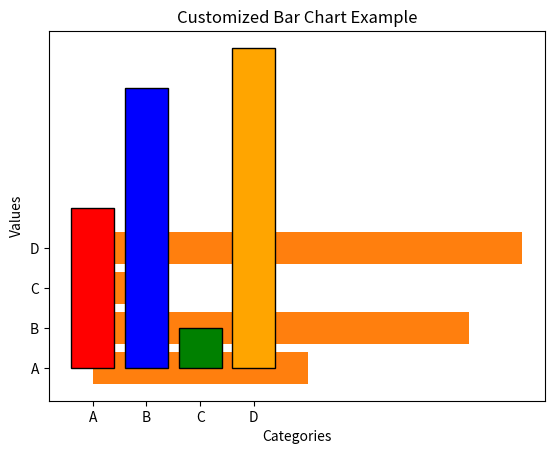

The script that saved this image:
import matplotlib.pyplot as plt
import numpy as np

# Example 1: Vertical Bar Chart
def vertical_bar_chart():
    categories = ['A', 'B', 'C', 'D']
    values = [4, 7, 1, 8]

    plt.bar(categories, values)
    plt.title('Vertical Bar Chart Example')
    plt.xlabel('Categories')
    plt.ylabel('Values')
    plt.show()

# Example 2: Horizontal Bar Chart
def horizontal_bar_chart():
    categories = ['A', 'B', 'C', 'D']
    values = [4, 7, 1, 8]

    plt.barh(categories, values)
    plt.title('Horizontal Bar Chart Example')
    plt.xlabel('Values')
    plt.ylabel('Categories')
    plt.show()

# Example 3: Customized Bar Chart
def customized_bar_chart():
    categories = ['A', 'B', 'C', 'D']
    values = [4, 7, 1, 8]
    colors = ['red', 'blue', 'green', 'orange']

    plt.bar(categories, values, color=colors, edgecolor='black')
    plt.title('Customized Bar Chart Example')
    plt.xlabel('Categories')
    plt.ylabel('Values')
    plt.show()

if __name__ == "__main__":
    vertical_bar_chart()
    horizontal_bar_chart()
    customized_bar_chart()